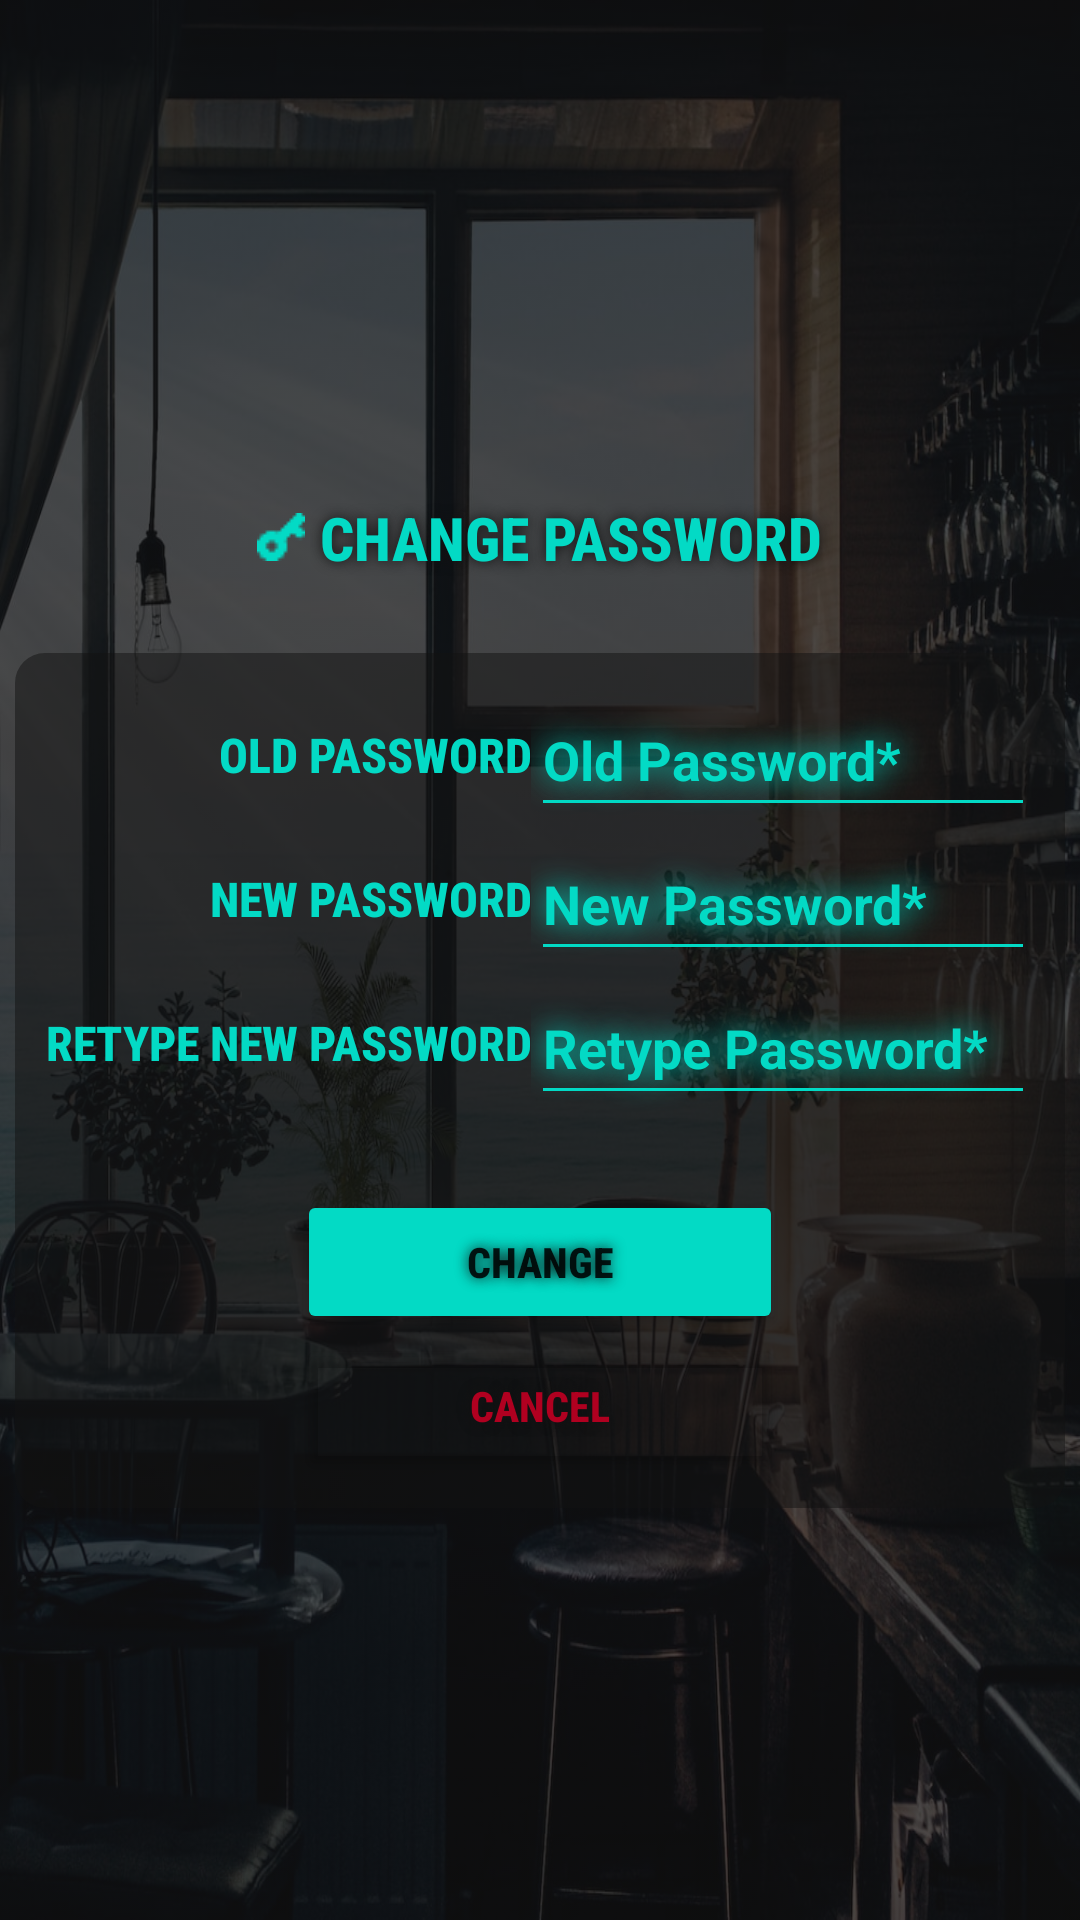

Reconstruct the res/layout file that produces this screen, plus the resources it refers to.
<!-- AndroidManifest.xml: application theme Theme.HostelManager -->
<!-- res/layout/activity_update_password.xml -->
<?xml version="1.0" encoding="utf-8"?>
<androidx.constraintlayout.widget.ConstraintLayout xmlns:android="http://schemas.android.com/apk/res/android"
    xmlns:app="http://schemas.android.com/apk/res-auto"
    xmlns:tools="http://schemas.android.com/tools"
    android:layout_width="match_parent"
    android:layout_height="match_parent"
    android:background="@drawable/register_bg"
    android:backgroundTint="#BF121212"
    android:backgroundTintMode="src_atop"
    tools:context=".UpdatePassword">

    <TextView
        android:id="@+id/textView6"
        android:layout_width="wrap_content"
        android:layout_height="wrap_content"
        android:drawablePadding="5dp"
        android:fontFamily="sans-serif-condensed-medium"
        android:padding="25dp"
        android:shadowColor="#121212"
        android:shadowRadius="10"
        android:text="Change Password"
        android:textAlignment="center"
        android:textAllCaps="true"
        android:textColor="@color/teal_200"
        android:textSize="20sp"
        android:textStyle="bold"
        app:drawableStartCompat="@drawable/icon_password"
        app:drawableTint="@color/teal_200"
        app:layout_constraintBottom_toBottomOf="parent"
        app:layout_constraintEnd_toEndOf="parent"
        app:layout_constraintStart_toStartOf="parent"
        app:layout_constraintTop_toTopOf="parent"
        app:layout_constraintVertical_bias="0.25"
        tools:ignore="HardcodedText" />

    <TableLayout
        android:layout_width="wrap_content"
        android:layout_height="wrap_content"
        android:background="@drawable/rounded_corners"
        android:backgroundTint="#80121212"
        android:gravity="center"
        android:padding="10dp"
        app:layout_constraintBottom_toBottomOf="parent"
        app:layout_constraintEnd_toEndOf="parent"
        app:layout_constraintStart_toStartOf="parent"
        app:layout_constraintTop_toBottomOf="@+id/textView6"
        app:layout_constraintVertical_bias="0.0">

        <TableRow
            android:layout_width="match_parent"
            android:layout_height="match_parent">

            <TextView
                android:layout_width="wrap_content"
                android:layout_height="match_parent"
                android:fontFamily="sans-serif-condensed-medium"
                android:gravity="center"
                android:text="Old Password"
                android:textAlignment="textEnd"
                android:textAllCaps="true"
                android:textColor="@color/teal_200"
                android:textSize="16sp"
                android:textStyle="bold"
                tools:ignore="HardcodedText" />

            <EditText
                android:id="@+id/verifyPassText"
                android:layout_width="wrap_content"
                android:layout_height="match_parent"
                android:backgroundTint="@color/teal_200"
                android:ems="8"
                android:hint="Old Password*"
                android:importantForAutofill="no"
                android:inputType="text|textPassword"
                android:minHeight="48dp"
                android:selectAllOnFocus="true"
                android:shadowColor="@color/teal_200"
                android:shadowRadius="25"
                android:textColor="#F2F2F2"
                android:textColorHint="@color/teal_200"
                android:textStyle="bold"
                tools:ignore="HardcodedText" />

        </TableRow>

        <TableRow
            android:layout_width="match_parent"
            android:layout_height="match_parent">

            <TextView
                android:layout_width="wrap_content"
                android:layout_height="match_parent"
                android:fontFamily="sans-serif-condensed-medium"
                android:gravity="center"
                android:text="New Password"
                android:textAlignment="textEnd"
                android:textAllCaps="true"
                android:textColor="@color/teal_200"
                android:textSize="16sp"
                android:textStyle="bold"
                tools:ignore="HardcodedText" />

            <EditText
                android:id="@+id/setPassword"
                android:layout_width="wrap_content"
                android:layout_height="match_parent"
                android:backgroundTint="@color/teal_200"
                android:ems="8"
                android:hint="New Password*"
                android:importantForAutofill="no"
                android:inputType="text|textPassword"
                android:minHeight="48dp"
                android:selectAllOnFocus="true"
                android:shadowColor="@color/teal_200"
                android:shadowRadius="25"
                android:textColor="#F2F2F2"
                android:textColorHint="@color/teal_200"
                android:textStyle="bold"
                tools:ignore="HardcodedText,DuplicateSpeakableTextCheck" />

        </TableRow>

        <TableRow
            android:layout_width="match_parent"
            android:layout_height="match_parent">

            <TextView
                android:layout_width="wrap_content"
                android:layout_height="match_parent"
                android:fontFamily="sans-serif-condensed-medium"
                android:gravity="center"
                android:text="Retype New Password"
                android:textAlignment="textEnd"
                android:textAllCaps="true"
                android:textColor="@color/teal_200"
                android:textSize="16sp"
                android:textStyle="bold"
                tools:ignore="HardcodedText" />

            <EditText
                android:id="@+id/retypeNewPassText"
                android:layout_width="wrap_content"
                android:layout_height="match_parent"
                android:backgroundTint="@color/teal_200"
                android:ems="8"
                android:hint="Retype Password*"
                android:importantForAutofill="no"
                android:inputType="text|textPassword"
                android:minHeight="48dp"
                android:selectAllOnFocus="true"
                android:shadowColor="@color/teal_200"
                android:shadowRadius="25"
                android:textColor="#F2F2F2"
                android:textColorHint="@color/teal_200"
                android:textStyle="bold"
                tools:ignore="HardcodedText" />

        </TableRow>

        <TableRow
            android:layout_width="match_parent"
            android:layout_height="match_parent" >

            <Space
                android:layout_width="wrap_content"
                android:layout_height="25dp" />
        </TableRow>

        <TableRow
            android:layout_width="match_parent"
            android:layout_height="match_parent"
            android:gravity="center">

            <Button
                android:id="@+id/changeButton"
                android:layout_width="wrap_content"
                android:layout_height="wrap_content"
                android:backgroundTint="@color/teal_200"
                android:fontFamily="sans-serif-condensed-medium"
                android:shadowColor="#121212"
                android:shadowRadius="10"
                android:text="Change"
                android:textStyle="bold"
                app:cornerRadius="25dp"
                app:icon="@android:drawable/ic_popup_sync"
                app:iconGravity="textStart"
                app:iconSize="16dp"
                app:iconTint="#F2F2F2"
                app:iconTintMode="src_atop"
                app:rippleColor="#f2f2f2"
                tools:ignore="HardcodedText,TextContrastCheck" />
        </TableRow>

        <TableRow
            android:layout_width="match_parent"
            android:layout_height="match_parent"
            android:gravity="center">

            <Button
                android:id="@+id/cancelNewPassButton"
                android:layout_width="wrap_content"
                android:layout_height="wrap_content"
                android:backgroundTint="#00B00020"
                android:fontFamily="sans-serif-condensed-medium"
                android:shadowColor="#121212"
                android:shadowRadius="10"
                android:text="@android:string/cancel"
                android:textColor="@color/design_default_color_error"
                android:textStyle="bold"
                app:cornerRadius="25dp"
                app:icon="@android:drawable/ic_menu_close_clear_cancel"
                app:iconGravity="textStart"
                app:iconSize="16dp"
                app:iconTint="@color/design_default_color_error"
                app:iconTintMode="screen"
                app:rippleColor="#121212"
                tools:ignore="HardcodedText,TextContrastCheck" />

        </TableRow>

    </TableLayout>

</androidx.constraintlayout.widget.ConstraintLayout>
<!-- resources referenced by this layout -->
<resources>
  <!-- drawable icon_password: png bitmap (drawable, 276 bytes) -->
  <!-- drawable register_bg: jpeg bitmap (drawable, 224064 bytes) -->
  <!-- drawable rounded_corners (drawable) -->
  <?xml version="1.0" encoding="utf-8"?>
  <selector xmlns:android="http://schemas.android.com/apk/res/android">
  <item>
      <shape android:shape="rectangle">
  
          <corners
              android:radius="10dp" />
      </shape>
  </item>
  </selector>
  <style name="Theme.HostelManager" parent="Theme.MaterialComponents.DayNight.NoActionBar">
          
          <item name="colorPrimary">@color/purple_500</item>
          <item name="colorPrimaryVariant">@color/purple_700</item>
          <item name="colorOnPrimary">@color/white</item>
          
          <item name="colorSecondary">@color/teal_200</item>
          <item name="colorSecondaryVariant">@color/teal_700</item>
          <item name="colorOnSecondary">@color/black</item>
          
          <item name="android:statusBarColor">?attr/colorPrimaryVariant</item>
          
      </style>
  <!-- not gathered from this repository: default colours our renderer supplied (Android Studio template values) -->
  <color name="purple_500">#FF6200EE</color>
  <color name="purple_700">#FF3700B3</color>
  <color name="teal_200">#FF03DAC5</color>
  <color name="teal_700">#FF018786</color>
  <color name="black">#FF000000</color>
  <color name="white">#FFFFFFFF</color>
</resources>
